Run: headless pygame with SDL's dummy video driver; simulated clock (each Clock.tick advances the game by its frame time, no real sleeping); random seed 0; keys injected as events and as key.get_pressed() state; no mouse input.
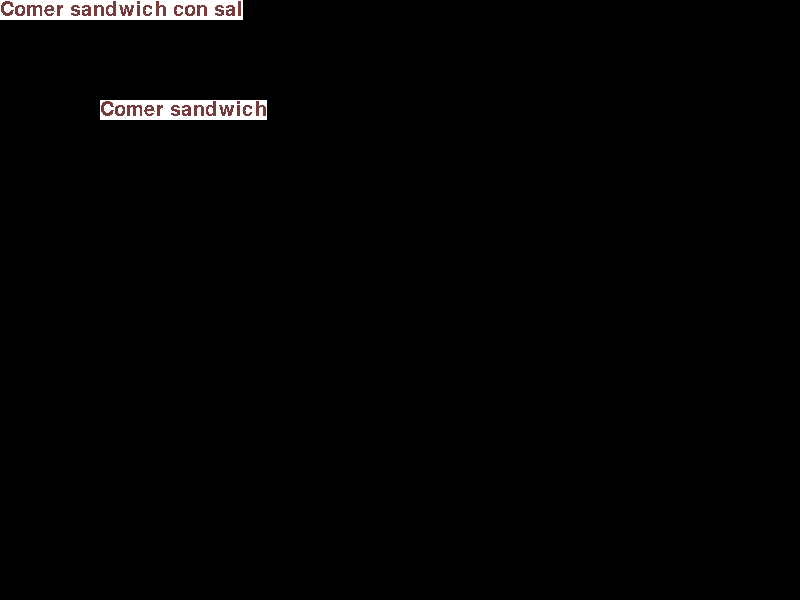
Frame 1 of 4 · flips 1–60 · no input
Frame 2 of 4 · flips 61–180 · tapped SPACE, RETURN · held RIGHT (→), D · screen unchanged from frame 1, image omitted
Frame 3 of 4 · flips 181–300 · held DOWN (↓), S · screen unchanged from frame 2, image omitted
Frame 4 of 4 · flips 301–420 · held LEFT (←), A, UP (↑), W · screen unchanged from frame 3, image omitted

The pygame program that drew these frames:

import pygame,sys
from pygame.locals import *

pygame.init()
ventana = pygame.display.set_mode((800, 600))
pygame.display.set_caption("Capitulo 12")

mifuente = pygame.font.Font(None, 30)
miTexto = mifuente.render("Comer sandwich",0 ,(120, 60, 60), (255, 255, 255))
mifuentesistema = pygame.font.SysFont("Verdana", 30)
mitexto = mifuentesistema.render("Comer sandwich con sal",0 ,(120, 60, 60), (255, 255, 255))
while True:
    for event in pygame.event.get():
        if event.type == QUIT:
            pygame,quit()
            sys.exit()
    ventana.blit(mitexto, (0, 0))
    ventana.blit(miTexto, (100, 100))
    pygame.display.update()
